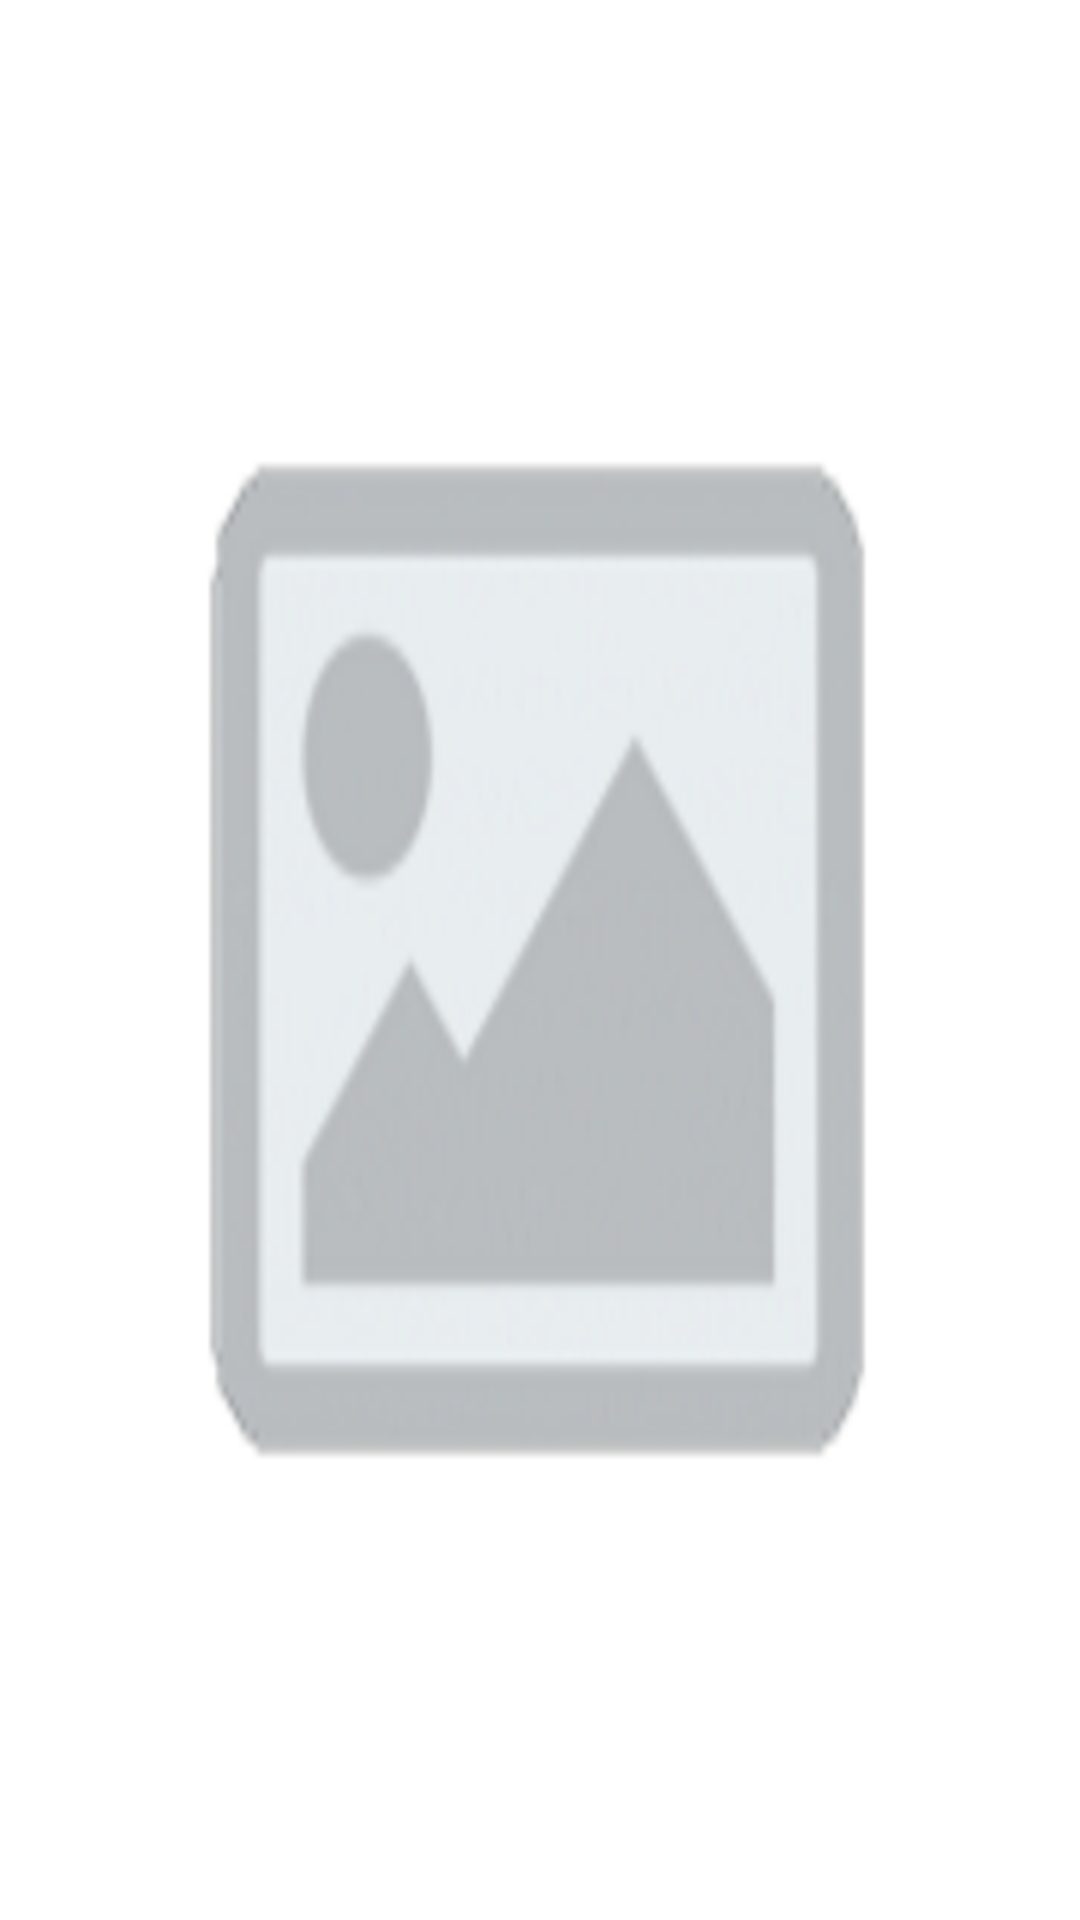

Write the Android layout XML for this screen, with the resource values it uses.
<!-- AndroidManifest.xml: activity theme SplashTheme -->
<!-- res/layout/activity_splash.xml -->
<?xml version="1.0" encoding="utf-8"?>
<androidx.constraintlayout.widget.ConstraintLayout xmlns:android="http://schemas.android.com/apk/res/android"
    xmlns:tools="http://schemas.android.com/tools"
    android:layout_width="match_parent"
    android:layout_height="match_parent"
    tools:context=".activity.SplashActivity" />
<!-- resources referenced by this layout -->
<resources>
  <style name="SplashTheme" parent="Theme.AppCompat.NoActionBar">
          <item name="android:windowBackground">@drawable/background_splash</item>
      </style>
  <!-- drawable background_splash (drawable) -->
  <?xml version="1.0" encoding="utf-8"?>
  <layer-list xmlns:android="http://schemas.android.com/apk/res/android">
      <item android:drawable="@drawable/ic_splash_picture" />
  </layer-list>
  <!-- drawable ic_splash_picture: png bitmap (drawable, 293958 bytes) -->
</resources>
